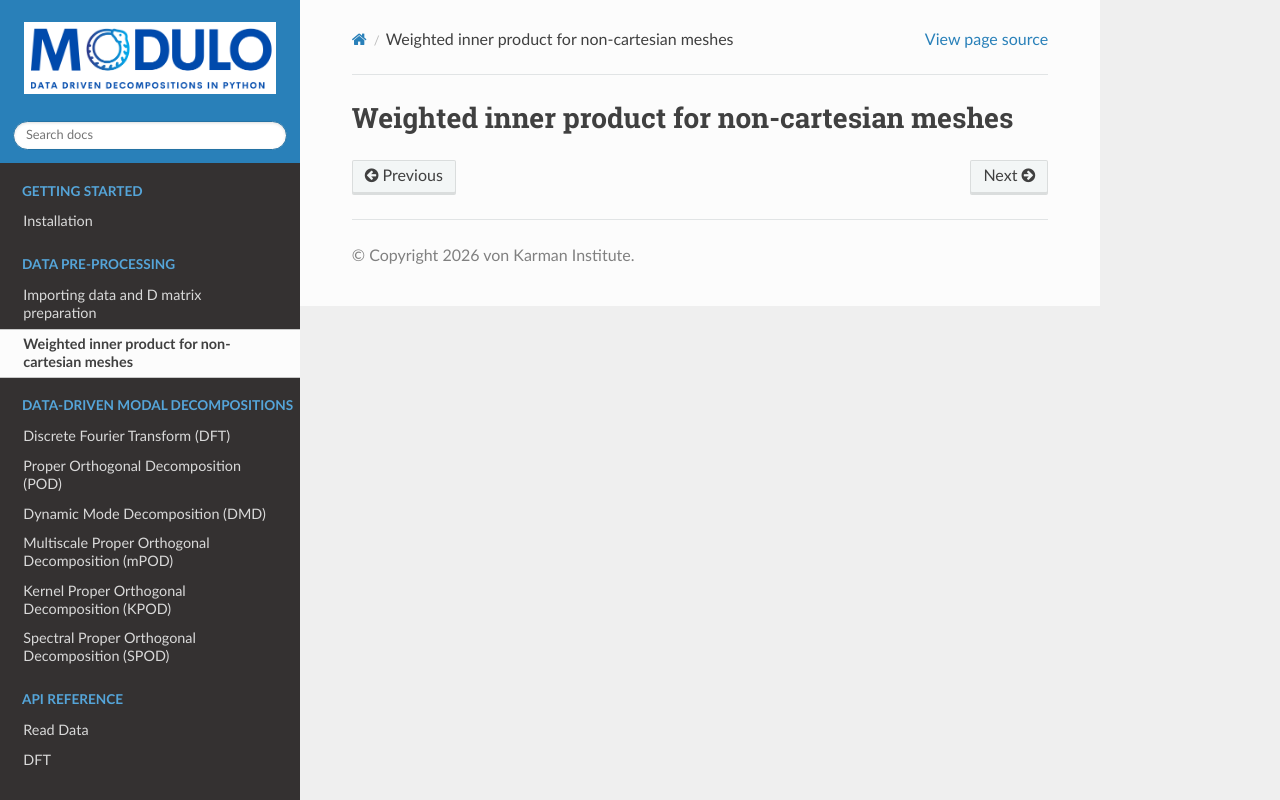

repository: mendezVKI/MODULO · page: weights_inner.html · generator: sphinx

Weighted inner product for non-cartesian meshes 
------------------------------------------------
